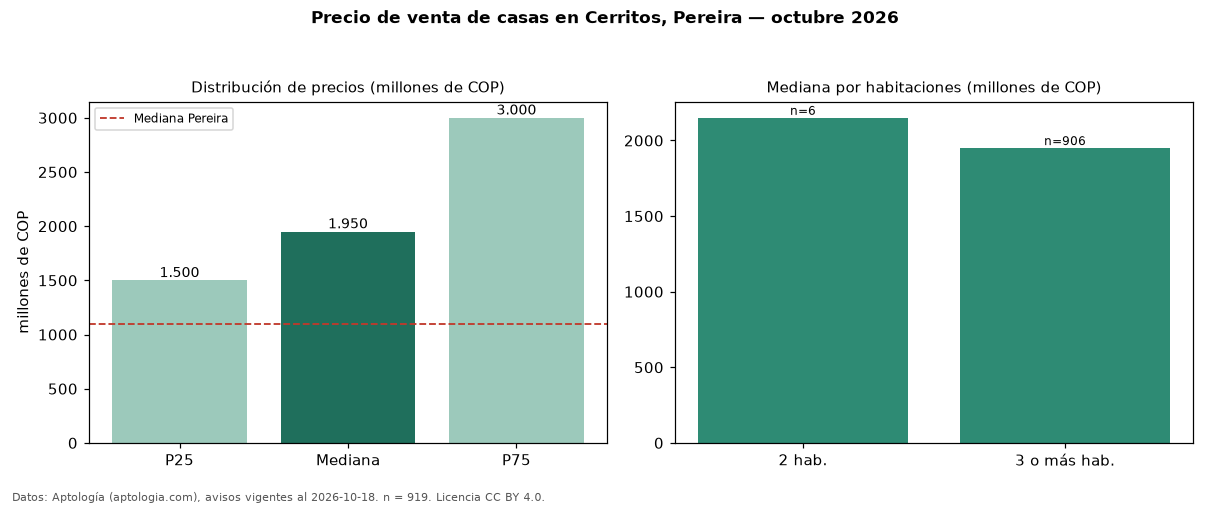

The table this chart was drawn from, first rows:
seccion, metrica, valor, moneda, n
precio, p25, 1500000000, COP, 919
precio, mediana, 1950000000, COP, 919
precio, p75, 3000000000, COP, 919
precio, minimo, 350000000, COP, 919
precio, maximo, 8000000000, COP, 919
m2, mediana_precio_m2, 4761905, COP, 757
m2, area_mediana_m2, 469.0, m2, 757
admin, mediana_admin_mes, 700000, COP, 493
banos, mediana_banos, 5.0, , 
parqueadero, pct_con_parqueadero, 98.6, %, 897
estrato, estrato_mas_frecuente, 6, , 873
habitaciones, 2, 2150000000, COP, 6
habitaciones, 3+, 1950000000, COP, 906
ciudad, mediana_ciudad_referencia, 1100000000, COP, 
ciudad, mediana_m2_ciudad, 4166667, COP, 
fuente, fecha_datos, 2026-10-18, , 
fuente, atribucion, https://www.aptologia.com/casas-en-venta…, , 
fuente, licencia, CC BY 4.0, , 
